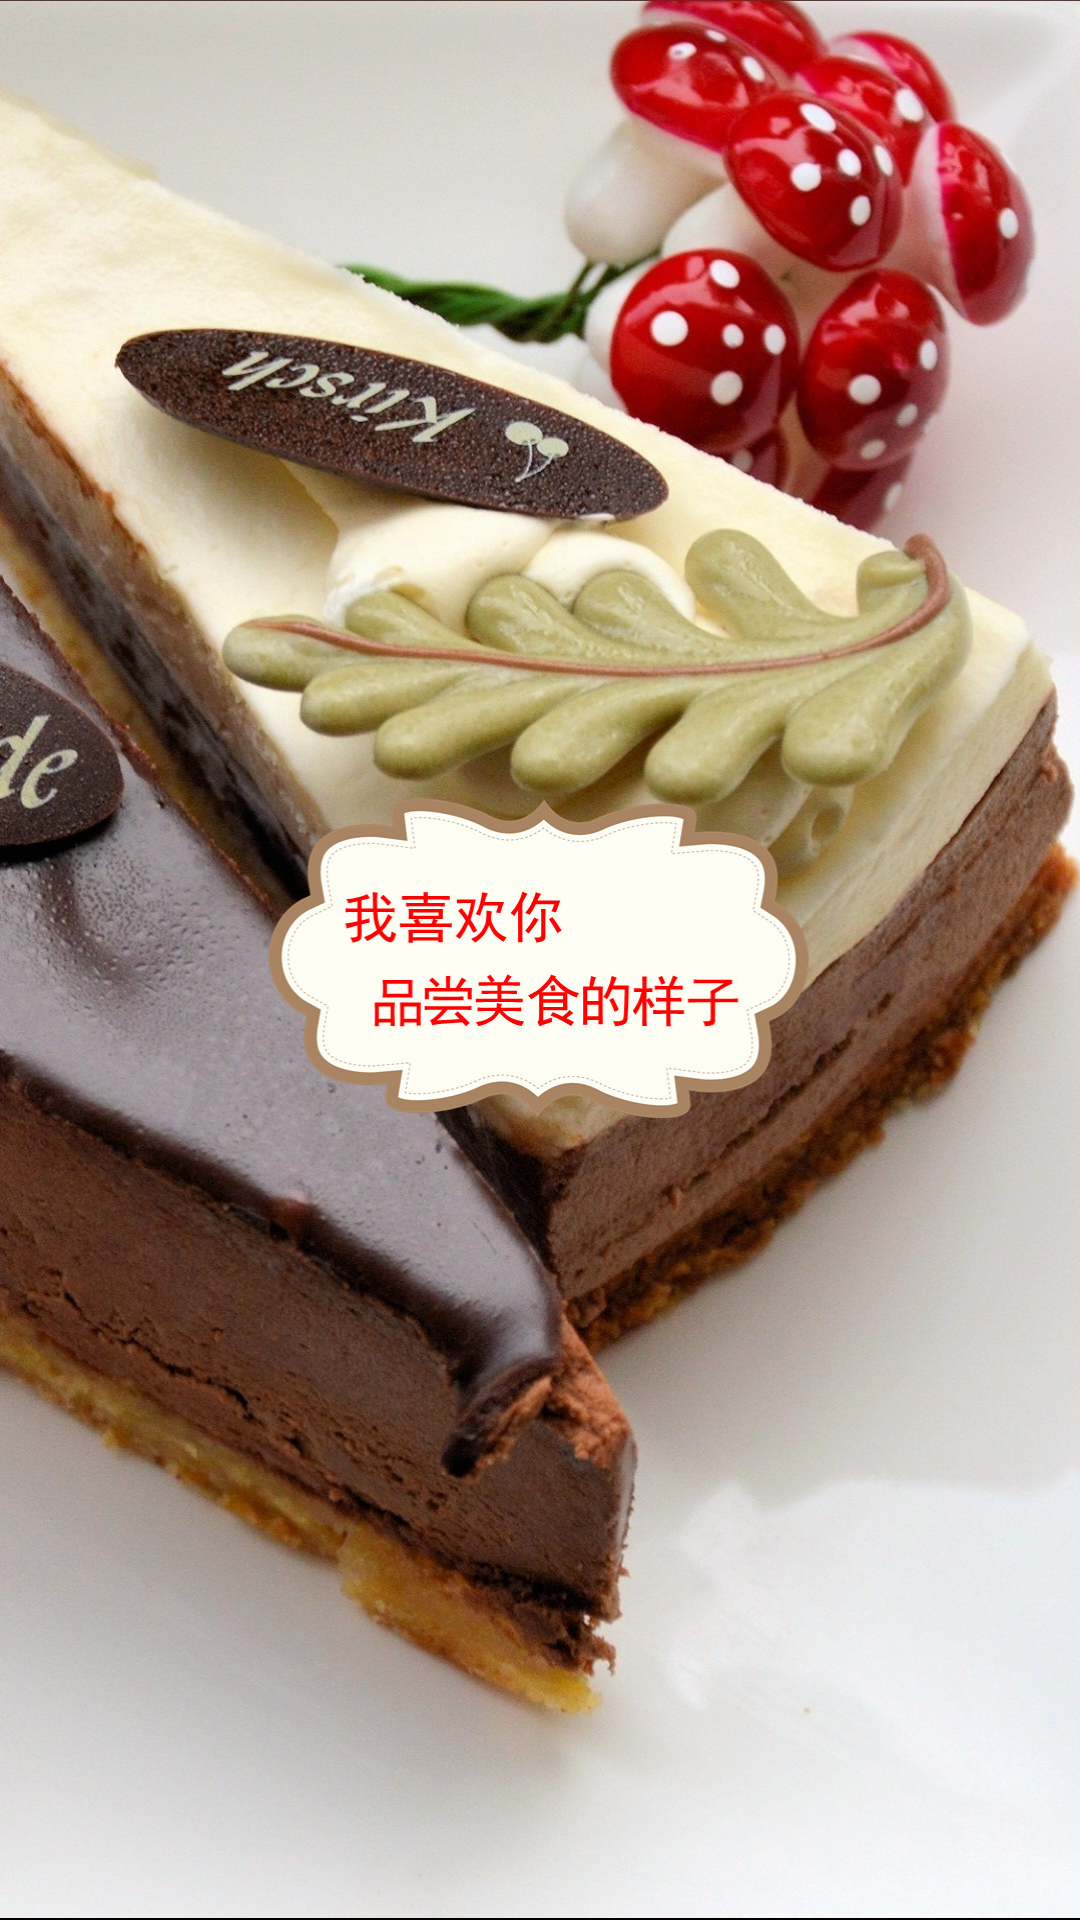

Reconstruct the res/layout file that produces this screen, plus the resources it refers to.
<!-- AndroidManifest.xml: application theme AppTheme -->
<!-- res/layout/layout_welcome3.xml -->
<?xml version="1.0" encoding="utf-8"?>
<LinearLayout xmlns:android="http://schemas.android.com/apk/res/android"
    android:layout_width="match_parent"
    android:layout_height="match_parent"
    android:background="@mipmap/welcome3"
    android:orientation="vertical"/>
<!-- resources referenced by this layout -->
<resources>
  <!-- mipmap welcome3: png bitmap (mipmap-xhdpi, 232487 bytes) -->
  <style name="AppTheme" parent="Theme.AppCompat.Light.DarkActionBar">
          
          <item name="colorPrimary">@color/colorPrimary</item>
          <item name="colorPrimaryDark">@color/colorPrimaryDark</item>
          <item name="colorAccent">@color/colorAccent</item>
      </style>
  <color name="colorPrimary">#308fe4</color>
  <color name="colorPrimaryDark">#308fe4</color>
  <color name="colorAccent">#FF4081</color>
</resources>
